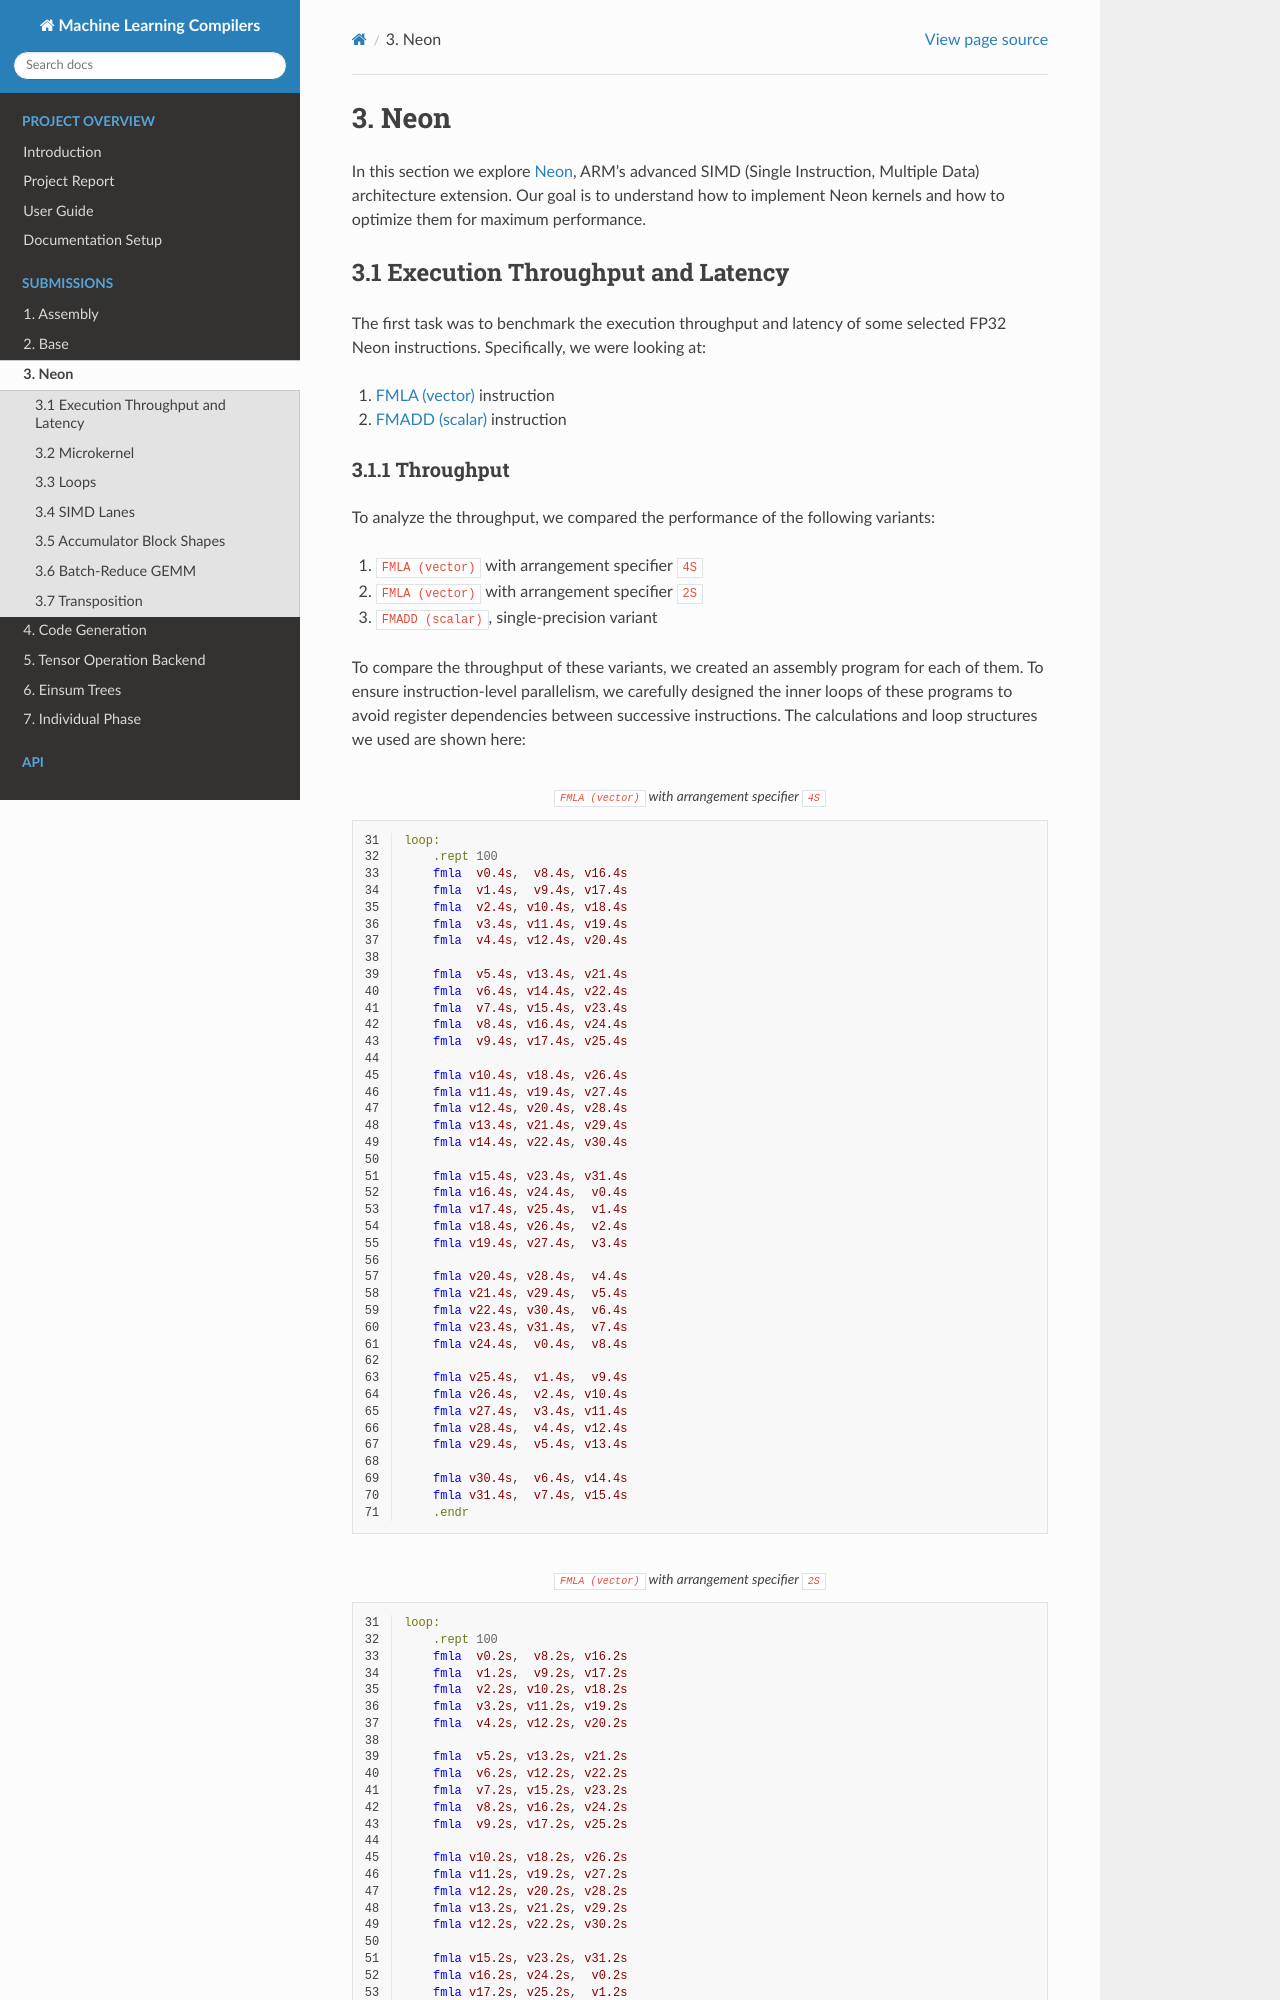

repository: xLPMG/machine-learning-compilers · page: submissions/03_neon.html · generator: sphinx

.. _3-neon:

3. Neon
=========

In this section we explore `Neon <https://developer.arm.com/Architectures/Neon>`_, ARM's advanced SIMD (Single Instruction, Multiple Data) architecture extension. Our goal is to understand how to implement Neon kernels and how to optimize them for maximum performance. 

.. _3.1-throughput-latency:

3.1 Execution Throughput and Latency
-------------------------------------

The first task was to benchmark the execution throughput and latency of some selected FP32 Neon instructions. 
Specifically, we were looking at:

1. `FMLA (vector) <https://developer.arm.com/documentation/ddi0602/2025-03/SIMD-FP-Instructions/FMLA--vector---Floating-point-fused-multiply-add-to-accumulator--vector-->`_ instruction
2. `FMADD (scalar) <https://developer.arm.com/documentation/ddi0602/2025-03/SIMD-FP-Instructions/FMADD--Floating-point-fused-multiply-add--scalar--?lang=en>`_ instruction
